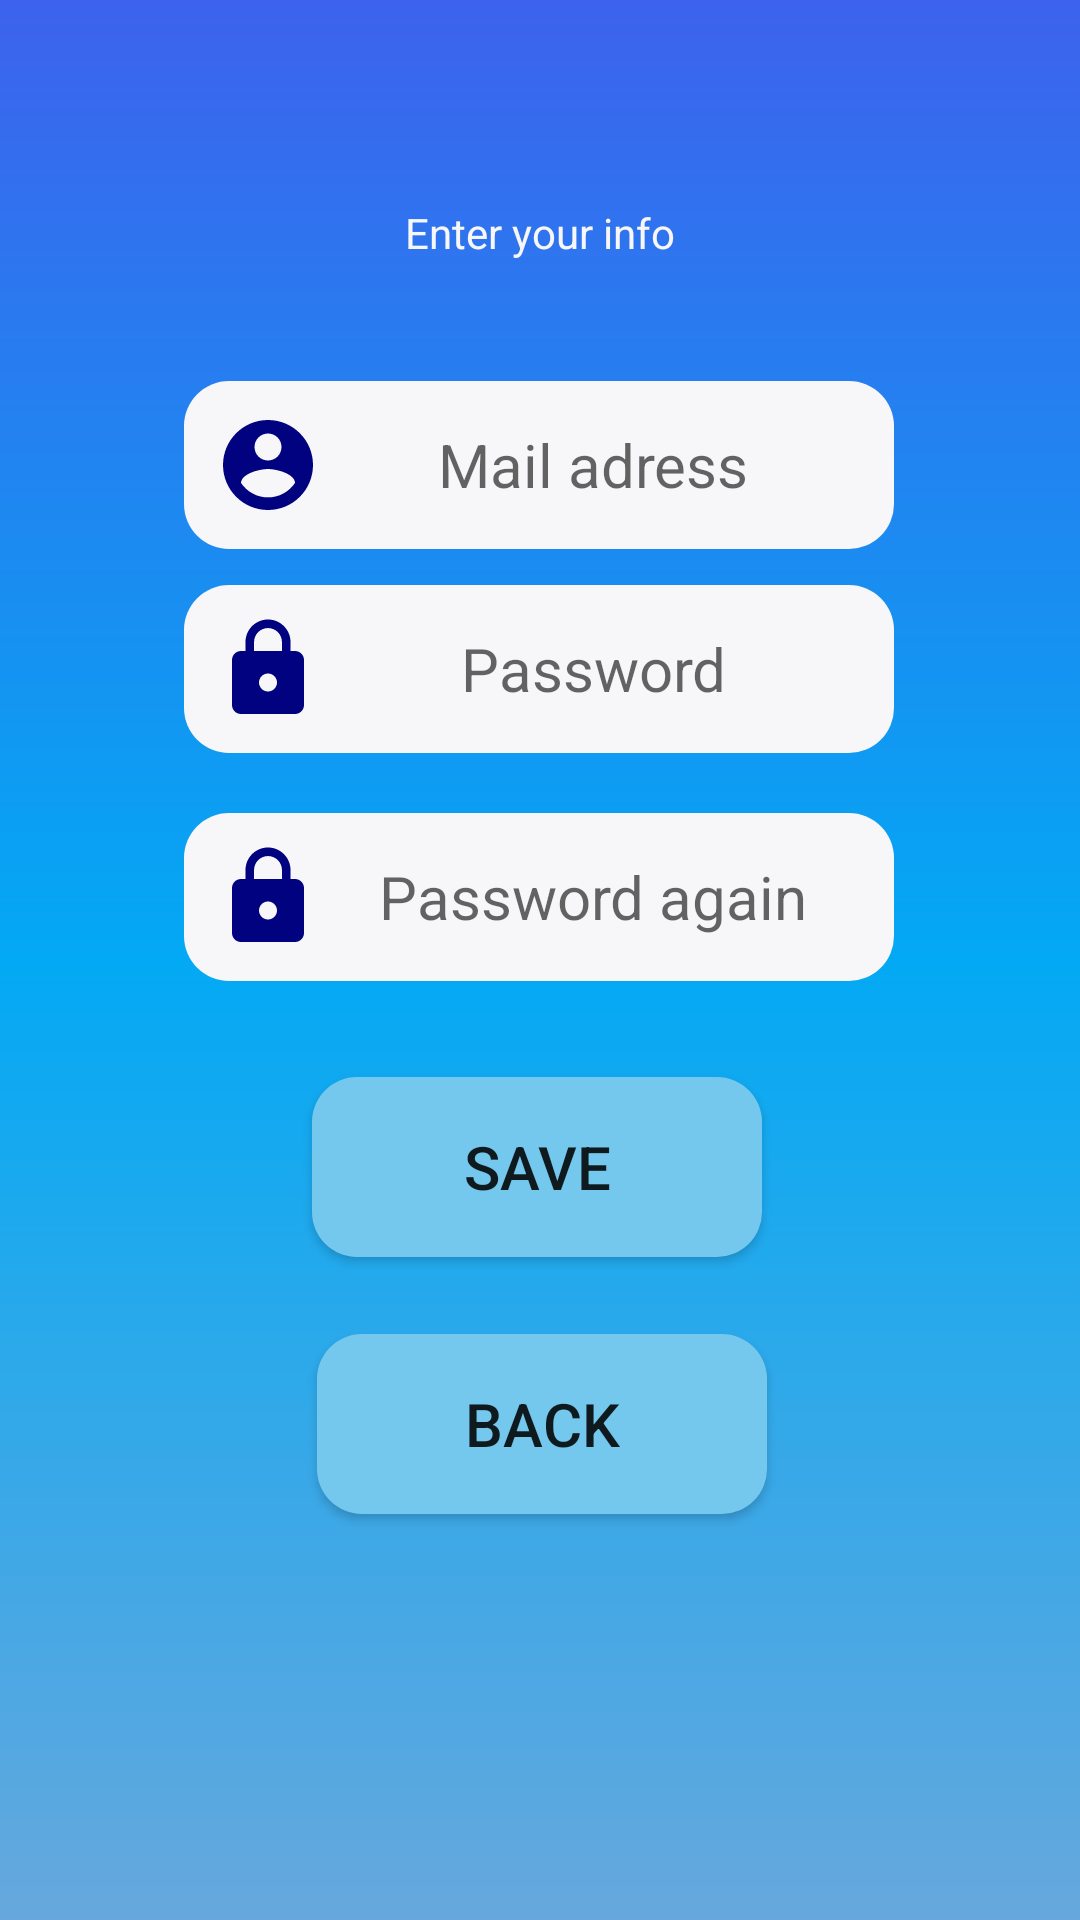

Here is an Android app screen rendered from its layout file. Give the layout XML and the strings, colors and styles it references.
<!-- AndroidManifest.xml: application theme Theme.Tmcinsaat -->
<!-- res/layout/fragment_sign_up.xml -->
<?xml version="1.0" encoding="utf-8"?>
<androidx.constraintlayout.widget.ConstraintLayout xmlns:android="http://schemas.android.com/apk/res/android"
    xmlns:app="http://schemas.android.com/apk/res-auto"
    xmlns:tools="http://schemas.android.com/tools"
    android:layout_width="match_parent"
    android:layout_height="match_parent"
    android:background="@drawable/pagebackground"
    tools:context=".SignUpFragment">

    <ImageView
        android:id="@+id/imageView3"
        android:layout_width="0dp"
        android:layout_height="wrap_content"
        android:layout_marginStart="16dp"
        android:layout_marginTop="44dp"
        android:layout_marginEnd="16dp"
        android:src="@drawable/logo"
        app:layout_constraintEnd_toEndOf="parent"
        app:layout_constraintHorizontal_bias="0.0"
        app:layout_constraintStart_toStartOf="parent"
        app:layout_constraintTop_toTopOf="parent" />

    <TextView
        android:id="@+id/textView"
        android:layout_width="wrap_content"
        android:layout_height="wrap_content"
        android:layout_marginTop="24dp"
        android:text="Enter your info"
        android:textColor="@color/edittextColor"
        app:layout_constraintEnd_toEndOf="parent"
        app:layout_constraintStart_toStartOf="parent"
        app:layout_constraintTop_toBottomOf="@+id/imageView3" />

    <EditText
        android:id="@+id/etsignupusernmae"
        android:layout_width="wrap_content"
        android:layout_height="wrap_content"
        android:layout_marginStart="16dp"
        android:layout_marginTop="40dp"
        android:layout_marginEnd="16dp"
        android:background="@drawable/edittextarxaplan"
        android:drawableLeft="@drawable/logomail"
        android:ems="10"
        android:textAlignment="center"
        android:hint="Mail adress"
        android:inputType="textPersonName"
        android:padding="10dp"
        android:textSize="20sp"
        app:layout_constraintEnd_toEndOf="parent"
        app:layout_constraintHorizontal_bias="0.496"
        app:layout_constraintStart_toStartOf="parent"
        app:layout_constraintTop_toBottomOf="@+id/textView" />

    <EditText
        android:id="@+id/etsignuppassword"
        android:layout_width="wrap_content"
        android:layout_height="wrap_content"
        android:layout_marginStart="16dp"
        android:layout_marginTop="12dp"
        android:layout_marginEnd="16dp"
        android:background="@drawable/edittextarxaplan"
        android:drawableLeft="@drawable/lock"
        android:ems="10"
        android:textAlignment="center"
        android:hint="Password"
        android:inputType="textPersonName"
        android:padding="10dp"
        android:textSize="20sp"
        app:layout_constraintEnd_toEndOf="parent"
        app:layout_constraintHorizontal_bias="0.497"
        app:layout_constraintStart_toStartOf="parent"
        app:layout_constraintTop_toBottomOf="@+id/etsignupusernmae" />

    <EditText
        android:id="@+id/etsignuppasswordagain"
        android:layout_width="wrap_content"
        android:layout_height="wrap_content"
        android:layout_marginStart="16dp"
        android:layout_marginTop="20dp"
        android:layout_marginEnd="16dp"
        android:background="@drawable/edittextarxaplan"
        android:drawableLeft="@drawable/lock"
        android:ems="10"
        android:textAlignment="center"
        android:hint="Password again"
        android:inputType="textPersonName"
        android:padding="10dp"
        android:textSize="20sp"
        app:layout_constraintEnd_toEndOf="parent"
        app:layout_constraintHorizontal_bias="0.497"
        app:layout_constraintStart_toStartOf="parent"
        app:layout_constraintTop_toBottomOf="@+id/etsignuppassword" />

    <Button
        android:id="@+id/btnsignupSave"
        android:layout_width="150dp"
        android:layout_height="60dp"
        android:layout_marginStart="16dp"
        android:layout_marginTop="32dp"
        android:layout_marginEnd="16dp"
        android:background="@drawable/buttonarxaplan"
        android:padding="10dp"
        android:text="Save"
        android:textSize="20sp"
        app:layout_constraintEnd_toEndOf="parent"
        app:layout_constraintHorizontal_bias="0.495"
        app:layout_constraintStart_toStartOf="parent"
        app:layout_constraintTop_toBottomOf="@+id/etsignuppasswordagain" />

    <Button
        android:id="@+id/btnsignupback"
        android:layout_width="150dp"
        android:layout_height="60dp"
        android:layout_marginStart="16dp"
        android:layout_marginTop="16dp"
        android:layout_marginEnd="16dp"
        android:background="@drawable/buttonarxaplan"
        android:padding="10dp"
        android:text="Back"
        android:textSize="20sp"
        app:layout_constraintBottom_toBottomOf="parent"
        app:layout_constraintEnd_toEndOf="parent"
        app:layout_constraintHorizontal_bias="0.504"
        app:layout_constraintStart_toStartOf="parent"
        app:layout_constraintTop_toBottomOf="@+id/btnsignupSave"
        app:layout_constraintVertical_bias="0.067" />


</androidx.constraintlayout.widget.ConstraintLayout>
<!-- resources referenced by this layout -->
<resources>
  <color name="edittextColor">#F7F6F8</color>
  <!-- drawable buttonarxaplan (drawable) -->
  <?xml version="1.0" encoding="utf-8"?>
  <shape xmlns:android="http://schemas.android.com/apk/res/android">
  <solid android:color="#75C8ED"/>
      <corners android:radius="15dp"/>
  </shape>
  <!-- drawable edittextarxaplan (drawable) -->
  <?xml version="1.0" encoding="utf-8"?>
  <shape xmlns:android="http://schemas.android.com/apk/res/android">
  
      <solid android:color="@color/edittextColor"/>
      <corners android:radius="15dp"/>
  </shape>
  <!-- drawable lock (drawable) -->
  <vector android:height="36dp" android:tint="#000280"
      android:viewportHeight="24" android:viewportWidth="24"
      android:width="36dp" xmlns:android="http://schemas.android.com/apk/res/android">
      <path android:fillColor="@android:color/white" android:pathData="M18,8h-1L17,6c0,-2.76 -2.24,-5 -5,-5S7,3.24 7,6v2L6,8c-1.1,0 -2,0.9 -2,2v10c0,1.1 0.9,2 2,2h12c1.1,0 2,-0.9 2,-2L20,10c0,-1.1 -0.9,-2 -2,-2zM12,17c-1.1,0 -2,-0.9 -2,-2s0.9,-2 2,-2 2,0.9 2,2 -0.9,2 -2,2zM15.1,8L8.9,8L8.9,6c0,-1.71 1.39,-3.1 3.1,-3.1 1.71,0 3.1,1.39 3.1,3.1v2z"/>
  </vector>
  <!-- drawable logomail (drawable) -->
  <vector android:height="36dp" android:tint="#000280"
      android:viewportHeight="24" android:viewportWidth="24"
      android:width="36dp" xmlns:android="http://schemas.android.com/apk/res/android">
      <path android:fillColor="@android:color/white" android:pathData="M12,2C6.48,2 2,6.48 2,12s4.48,10 10,10 10,-4.48 10,-10S17.52,2 12,2zM12,5c1.66,0 3,1.34 3,3s-1.34,3 -3,3 -3,-1.34 -3,-3 1.34,-3 3,-3zM12,19.2c-2.5,0 -4.71,-1.28 -6,-3.22 0.03,-1.99 4,-3.08 6,-3.08 1.99,0 5.97,1.09 6,3.08 -1.29,1.94 -3.5,3.22 -6,3.22z"/>
  </vector>
  <!-- drawable pagebackground (drawable) -->
  <?xml version="1.0" encoding="utf-8"?>
  <shape xmlns:android="http://schemas.android.com/apk/res/android">
      <gradient android:angle="90"
          android:startColor="@color/startColor"
          android:centerColor="@color/CenterColor"
          android:endColor="@color/endColor"/>
  </shape>
  <style name="Theme.Tmcinsaat" parent="Theme.MaterialComponents.DayNight.NoActionBar">
          
          <item name="colorPrimary">@color/purple_500</item>
          <item name="colorPrimaryVariant">@color/purple_700</item>
          <item name="colorOnPrimary">@color/white</item>
          
          <item name="colorSecondary">@color/teal_200</item>
          <item name="colorSecondaryVariant">@color/teal_700</item>
          <item name="colorOnSecondary">@color/black</item>
          
          <item name="android:statusBarColor" tools:targetApi="l">?attr/colorPrimaryVariant</item>
          
      </style>
  <color name="startColor">#66A8DD</color>
  <color name="CenterColor">#03A9F4</color>
  <color name="endColor">#3D62ED</color>
  <color name="purple_500">#03A9F4</color>
  <color name="purple_700">#FF3700B3</color>
  <color name="white">#FFFFFFFF</color>
  <color name="teal_200">#FF03DAC5</color>
  <color name="teal_700">#FF018786</color>
  <color name="black">#FF000000</color>
</resources>
